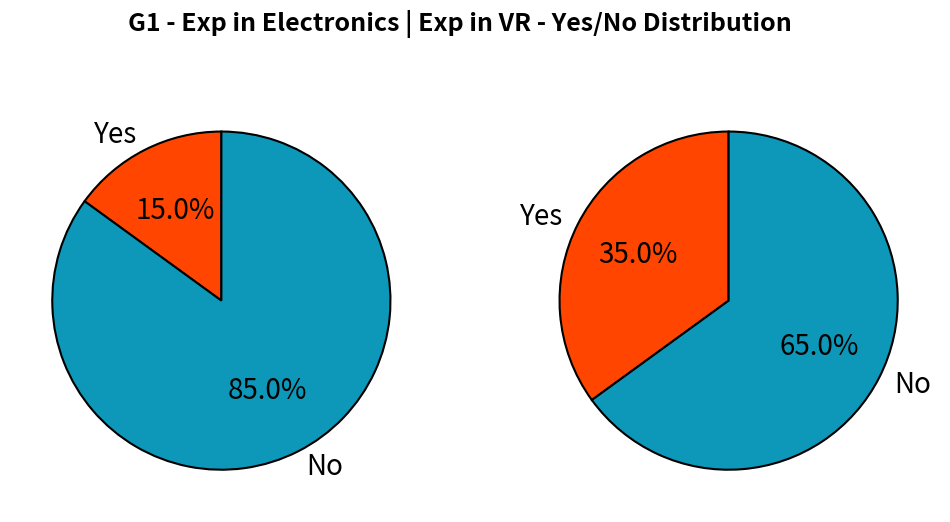
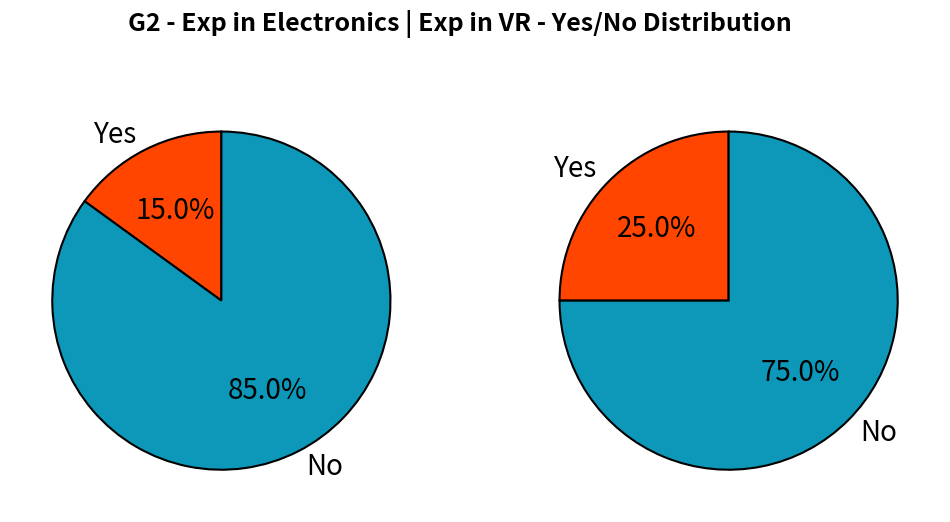
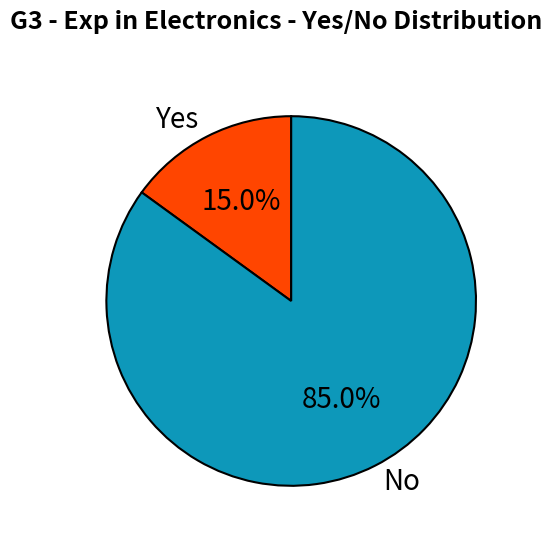

The script that saved these images, in order:
import matplotlib.pyplot as plt

# Define the groups
g1_elec = [1, 0, 0, 0, 0, 0, 0, 0, 0, 1, 1, 0, 0, 0, 0, 0, 0, 0, 0, 0]
g1_vr = [1, 1, 0, 1, 0, 0, 0, 1, 1, 0, 0, 0, 0, 0, 0, 0, 1, 0, 0, 1]
g2_elec = [0, 1, 1, 0, 0, 0, 0, 0, 0, 0, 0, 0, 0, 0, 0, 0, 0, 1, 0, 0]
g2_vr = [1, 1, 1, 1, 0, 0, 0, 0, 0, 0, 0, 0, 1, 0, 0, 0, 0, 0, 0, 0]
g3 = [0, 0, 1, 1, 0, 0, 0, 0, 0, 0, 0, 0, 0, 0, 0, 0, 1, 0, 0, 0]

# Function to plot pie charts for each group and save the figure
def plot_group_pie(data, group_name, subgroups, save_path):
    # Create subplots
    fig, axes = plt.subplots(1, len(subgroups), figsize=(12, 6))
    fig.suptitle(f'{group_name} - Yes/No Distribution', fontsize=18, fontweight='bold')

    # If there's only one subplot, `axes` will be an Axes object, not an array.
    if len(subgroups) == 1:
        axes = [axes]  # Convert to a list so we can iterate over it
    
    # Loop through each subgroup
    for i, (subgroup, ax) in enumerate(zip(subgroups, axes)):
        # Count Yes (1's) and No (0's)
        yes_count = sum(subgroup)
        no_count = len(subgroup) - yes_count
        
        # Data for the pie chart
        labels = ['Yes', 'No']
        sizes = [yes_count, no_count]
        colors = ['#FF4500', '#0D98BA']  # Orange-Red and Blue-Green
        # Create a pie chart for the subgroup
        wedges, texts, autotexts = ax.pie(sizes, labels=labels, autopct='%1.1f%%', colors=colors, 
                                          startangle=90, wedgeprops={'edgecolor': 'Black', 'linewidth': 1.5})
        
        # Style the text in the pie chart for clarity
        for autotext in autotexts:
            autotext.set_fontsize(20)
            autotext.set_color('black')  # White color for better visibility

         # Increase the font size of the 'Yes' and 'No' labels
        for text in texts:
            text.set_fontsize(20)  # Set font size for Yes/No labels
            
        
    
    # Adjust layout to avoid overlap with the main title and ensure clean presentation
    # plt.tight_layout(rect=[0, 0.03, 1, 0.95])  
    
    # Save the figure
    plt.savefig(save_path, format='png', bbox_inches='tight')  # Save as PNG (you can change the format if desired)
    print(f"Figure saved as {save_path}")
    
    plt.show()

# Plot each group with subgroups as subfigures and save the figure
plot_group_pie(None, "G1 - Exp in Electronics | Exp in VR", [g1_elec, g1_vr], "group_1_pie_chart.png")
plot_group_pie(None, "G2 - Exp in Electronics | Exp in VR", [g2_elec, g2_vr], "group_2_pie_chart.png")
plot_group_pie(None, "G3 - Exp in Electronics", [g3], "group_3_pie_chart.png")  # g3 is already a single list, but we pass it as a list
